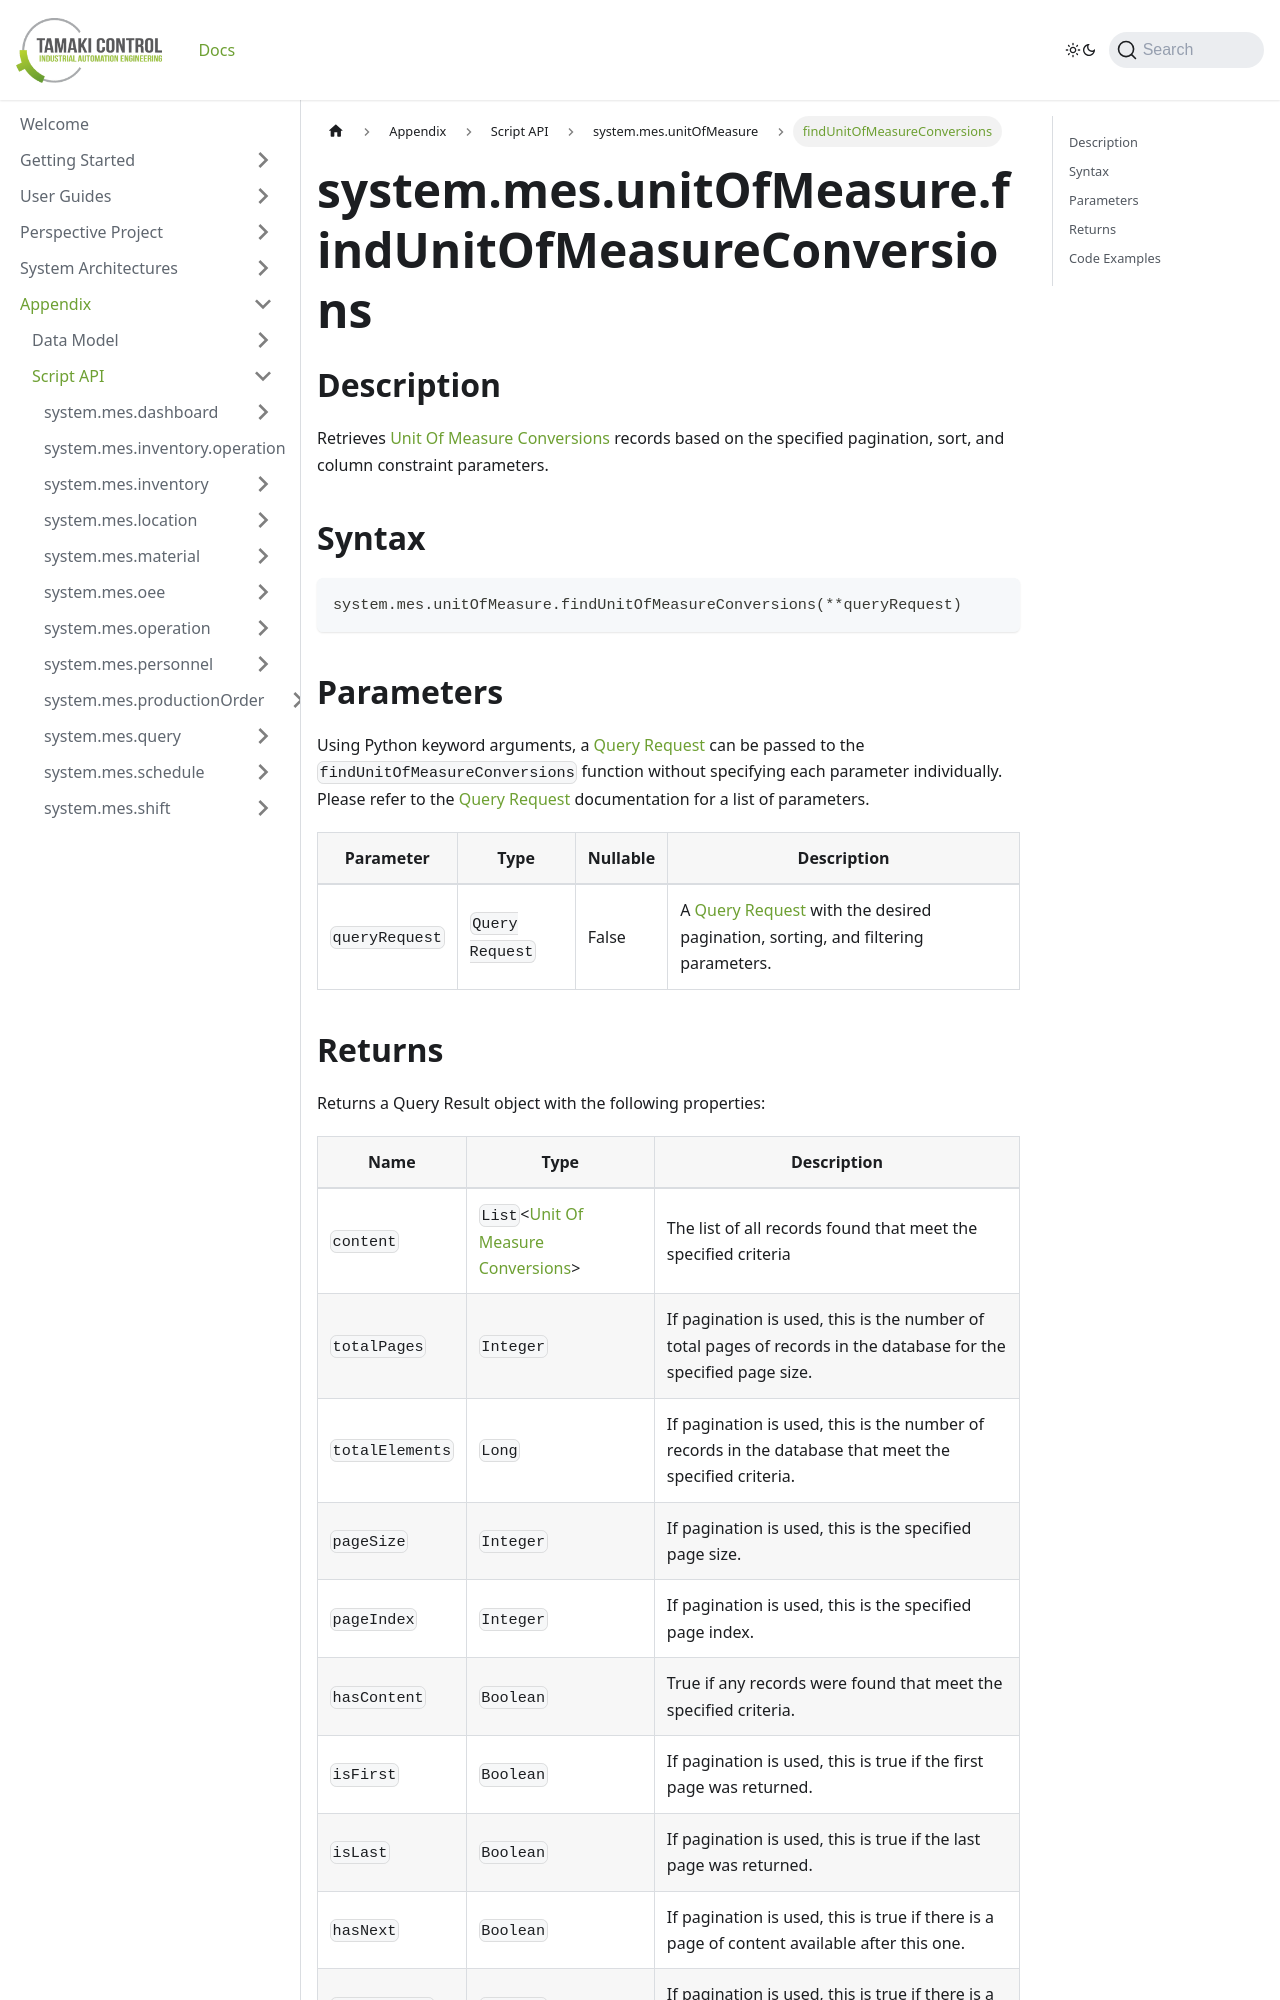

repository: TamakiControl/tamaki-mes-docs · page: docs/appendix/script-api/unit-of-measure-script-api/find-unit-of-measure-conversions/index.html · generator: docusaurus

---
sidebar_position: 16
title: "findUnitOfMeasureConversions"
description: "Retrieves unit of measure conversions based on the specified pagination, sort, and column constraint parameters."
---

# system.mes.unitOfMeasure.findUnitOfMeasureConversions

## Description

Retrieves [Unit Of Measure Conversions](../../data-model/utility-models/unit-of-measure-model/unit-of-measure-conversion) records based on the specified pagination, sort, and column constraint parameters.

## Syntax

```python
system.mes.unitOfMeasure.findUnitOfMeasureConversions(**queryRequest)
```

## Parameters

Using Python keyword arguments, a [Query Request](../query-script-api/new-query-request) can be passed to the `findUnitOfMeasureConversions` function
without specifying each parameter individually. Please refer to the [Query Request](../query-script-api/new-query-request) documentation for a list of parameters.

| Parameter      | Type            | Nullable | Description                                                                                                                                                                                                                                                                                                             |
|----------------|-----------------|----------|-------------------------------------------------------------------------------------------------------------------------------------------------------------------------------------------------------------------------------------------------------------------------------------------------------------------------|
| `queryRequest` | `Query Request` | False    | A [Query Request](../query-script-api/new-query-request) with the desired pagination, sorting, and filtering parameters. |
